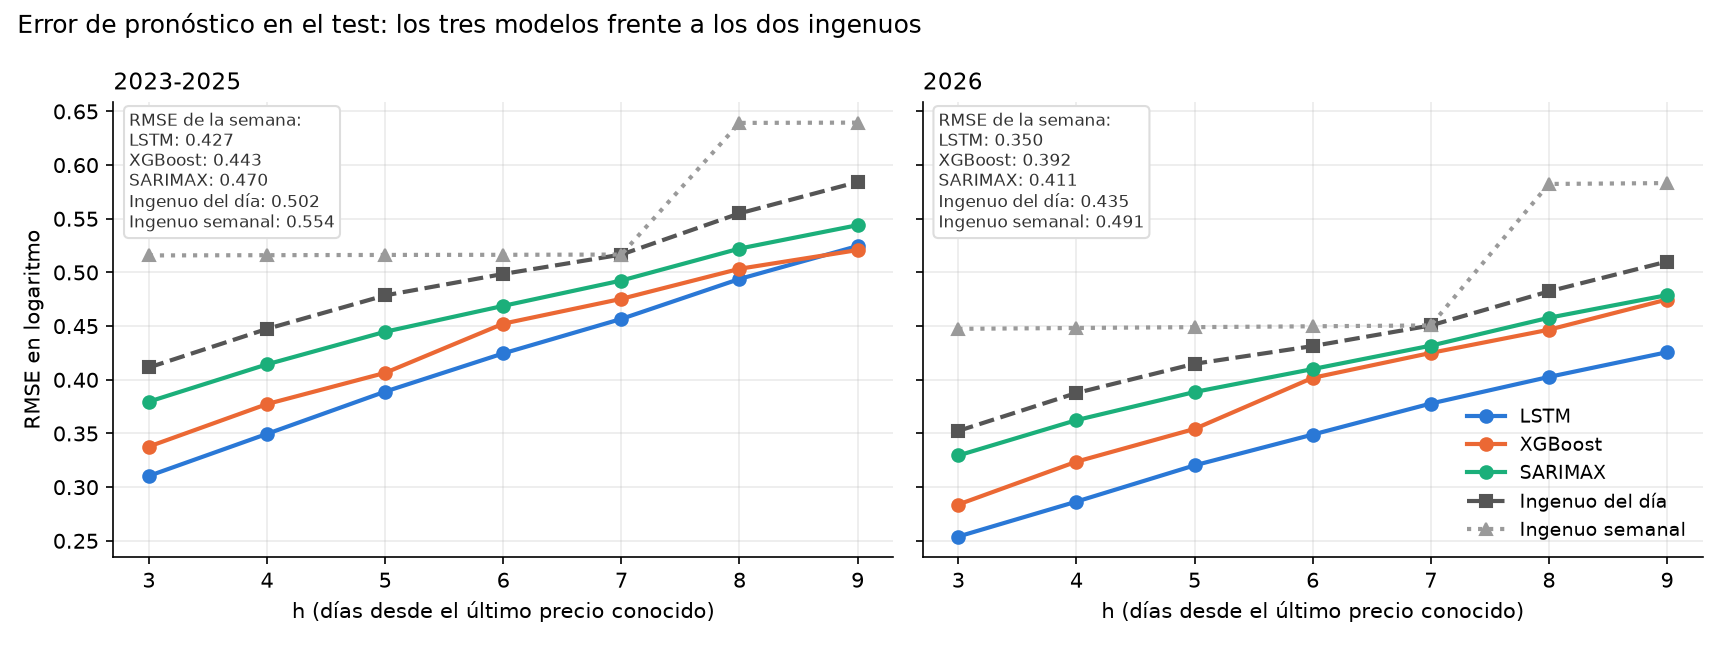

The file beside this chart, header and first rows:
, 2023_2025, 2023_2025, 2023_2025, 2023_2025, 2023_2025, 2026, 2026, 2026, 2026, 2026
, LSTM, XGBoost, SARIMAX, Ingenuo del día, Ingenuo semanal, LSTM, XGBoost, SARIMAX, Ingenuo del día, Ingenuo semanal
h, , , , , , , , , , 
3, 0.3105, 0.3378, 0.3796, 0.4115, 0.5159, 0.254, 0.2838, 0.3295, 0.3524, 0.4475
4, 0.3496, 0.3774, 0.4144, 0.4474, 0.5161, 0.2865, 0.3237, 0.3624, 0.3877, 0.4483
5, 0.389, 0.4065, 0.4447, 0.4786, 0.5163, 0.3203, 0.3543, 0.3886, 0.4149, 0.4491
6, 0.4246, 0.4523, 0.4688, 0.4986, 0.5164, 0.349, 0.4018, 0.41, 0.4314, 0.4499
7, 0.4567, 0.4754, 0.4925, 0.5167, 0.5167, 0.3779, 0.425, 0.4318, 0.4506, 0.4506
8, 0.4939, 0.5034, 0.5222, 0.555, 0.6393, 0.4027, 0.4466, 0.4578, 0.4824, 0.5824
9, 0.5246, 0.5209, 0.544, 0.5842, 0.6396, 0.4257, 0.4748, 0.4789, 0.5101, 0.5832
